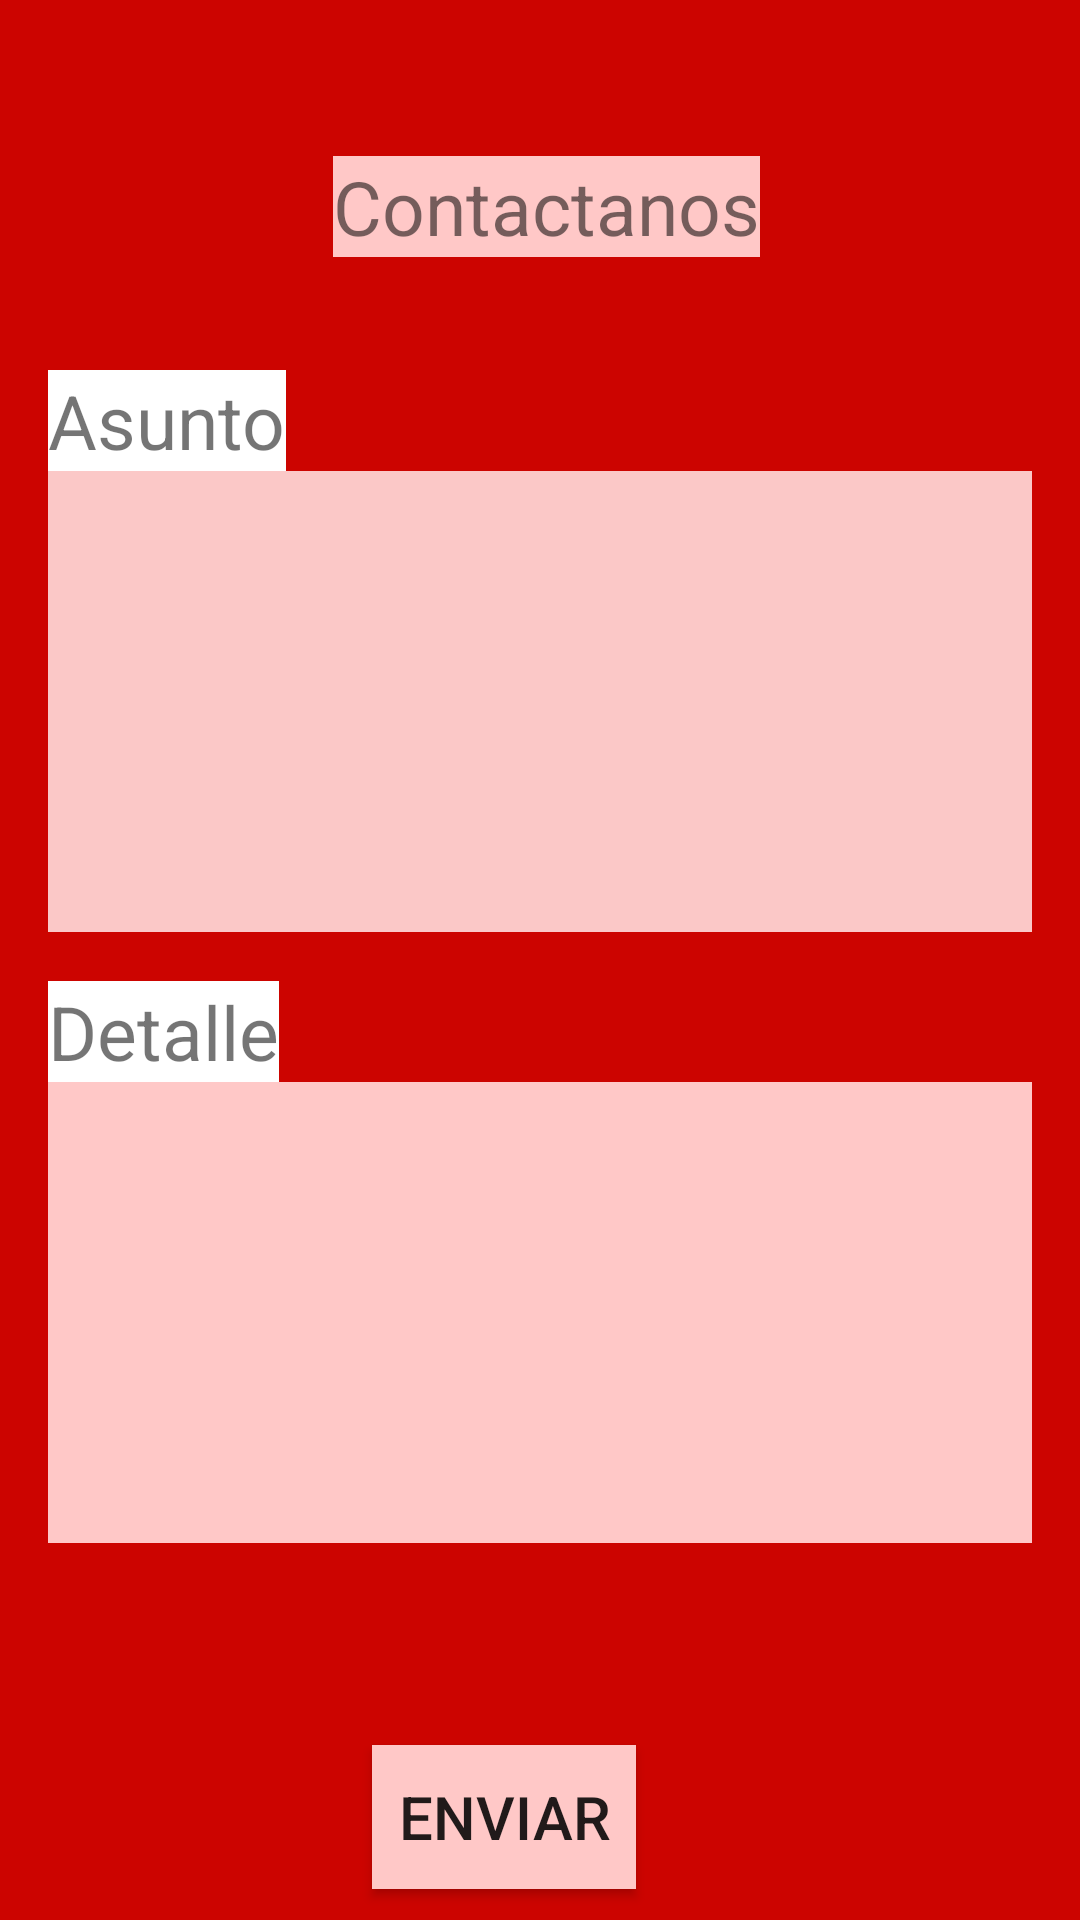

Android layout source for this screen:
<!-- AndroidManifest.xml: application theme Theme.ProyectoBase -->
<!-- res/layout/activity_contactanos.xml -->
<?xml version="1.0" encoding="utf-8"?>
<androidx.constraintlayout.widget.ConstraintLayout xmlns:android="http://schemas.android.com/apk/res/android"
    xmlns:app="http://schemas.android.com/apk/res-auto"
    xmlns:tools="http://schemas.android.com/tools"
    android:layout_width="match_parent"
    android:layout_height="match_parent"
    android:background="#CC0400"
    tools:context=".Contactanos">

    <TextView
        android:id="@+id/txtContacto"
        android:layout_width="wrap_content"
        android:layout_height="wrap_content"
        android:layout_marginStart="168dp"
        android:layout_marginTop="52dp"
        android:layout_marginEnd="164dp"
        android:background="#FFC8C7"
        android:text="Contactanos"
        android:textSize="25sp"
        app:layout_constraintEnd_toEndOf="parent"
        app:layout_constraintStart_toStartOf="parent"
        app:layout_constraintTop_toTopOf="parent" />

    <Button
        android:id="@+id/bttenviar"
        android:layout_width="wrap_content"
        android:layout_height="wrap_content"
        android:layout_marginTop="496dp"
        android:layout_marginEnd="148dp"
        android:background="#FFC8C7"
        android:text="Enviar"
        android:textSize="20sp"
        app:backgroundTint="#FFC8C7"
        app:layout_constraintEnd_toEndOf="parent"
        app:layout_constraintTop_toBottomOf="@+id/txtContacto" />

    <EditText
        android:id="@+id/asunto"
        android:layout_width="0dp"
        android:layout_height="wrap_content"
        android:layout_marginStart="16dp"
        android:layout_marginEnd="16dp"
        android:layout_marginBottom="200dp"
        android:background="#FBC8C7"
        android:ems="10"
        android:inputType="text"
        android:padding="60dp"
        android:paddingStart="5dp"
        android:paddingLeft="5dp"
        android:paddingTop="5dp"
        android:paddingEnd="5dp"
        android:textSize="25sp"
        app:layout_constraintBottom_toTopOf="@+id/bttenviar"
        app:layout_constraintEnd_toEndOf="parent"
        app:layout_constraintStart_toStartOf="parent"
        app:layout_constraintTop_toBottomOf="@+id/txtContacto"
        app:layout_constraintVertical_bias="0.5"
        app:layout_constraintVertical_chainStyle="packed" />

    <EditText
        android:id="@+id/Detalle"
        android:layout_width="0dp"
        android:layout_height="wrap_content"
        android:layout_marginStart="16dp"
        android:layout_marginTop="50dp"
        android:layout_marginEnd="16dp"
        android:background="#FFC8C7"
        android:ems="10"
        android:inputType="text"
        android:padding="60dp"
        android:paddingStart="5dp"
        android:paddingLeft="5dp"
        android:paddingTop="5dp"
        android:paddingEnd="5dp"
        android:textSize="25sp"
        app:layout_constraintEnd_toEndOf="parent"
        app:layout_constraintHorizontal_bias="0.0"
        app:layout_constraintStart_toStartOf="parent"
        app:layout_constraintTop_toBottomOf="@+id/asunto" />

    <TextView
        android:id="@+id/textView3"
        android:layout_width="wrap_content"
        android:layout_height="wrap_content"
        android:layout_marginStart="16dp"
        android:background="#FFFFFF"
        android:text="Asunto"
        android:textSize="25sp"
        app:layout_constraintBottom_toTopOf="@+id/asunto"
        app:layout_constraintStart_toStartOf="parent" />

    <TextView
        android:id="@+id/textView4"
        android:layout_width="wrap_content"
        android:layout_height="wrap_content"
        android:layout_marginStart="16dp"
        android:background="#FFFFFF"
        android:text="Detalle"
        android:textSize="25sp"
        app:layout_constraintBottom_toTopOf="@+id/Detalle"
        app:layout_constraintStart_toStartOf="parent" />

</androidx.constraintlayout.widget.ConstraintLayout>
<!-- resources referenced by this layout -->
<resources>
  <style name="Theme.ProyectoBase" parent="Theme.MaterialComponents.DayNight.DarkActionBar">
          
          <item name="colorPrimary">@color/purple_500</item>
          <item name="colorPrimaryVariant">@color/purple_700</item>
          <item name="colorOnPrimary">@color/white</item>
          
          <item name="colorSecondary">@color/teal_200</item>
          <item name="colorSecondaryVariant">@color/teal_700</item>
          <item name="colorOnSecondary">@color/black</item>
          
          <item name="android:statusBarColor" tools:targetApi="l">?attr/colorPrimaryVariant</item>
          
      </style>
  <color name="purple_500">#CC0400</color>
  <color name="purple_700">#201C1C</color>
  <color name="white">#FFFFFFFF</color>
  <color name="teal_200">#CC0400</color>
  <color name="teal_700">#FF018786</color>
  <color name="black">#FF000000</color>
</resources>
